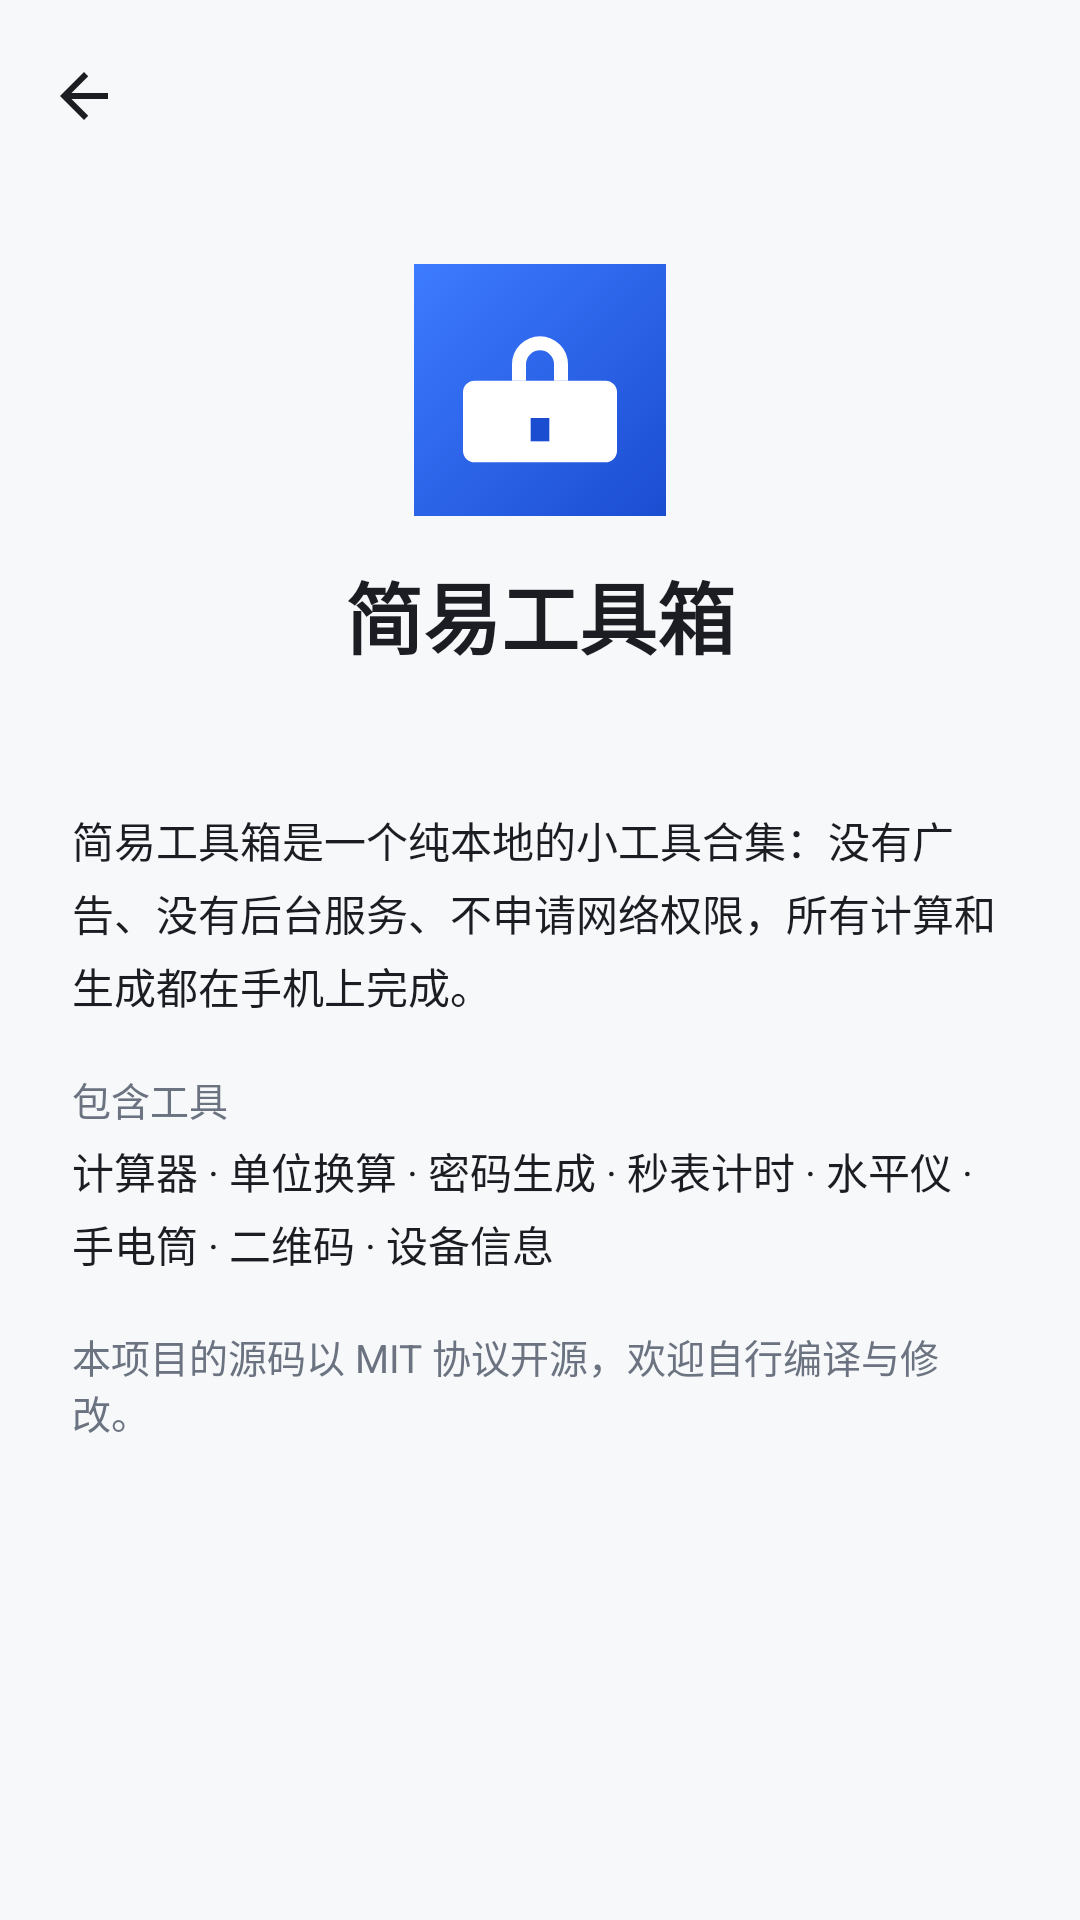

Layout XML and referenced resources for this Android screen:
<!-- AndroidManifest.xml: application theme Theme.SimpleToolbox -->
<!-- res/layout/activity_about.xml -->
<?xml version="1.0" encoding="utf-8"?>
<LinearLayout xmlns:android="http://schemas.android.com/apk/res/android"
    xmlns:app="http://schemas.android.com/apk/res-auto"
    android:layout_width="match_parent"
    android:layout_height="match_parent"
    android:background="?android:attr/colorBackground"
    android:orientation="vertical">

    <include layout="@layout/toolbar" />

    <ScrollView
        android:layout_width="match_parent"
        android:layout_height="0dp"
        android:layout_weight="1"
        android:fillViewport="true">

        <LinearLayout
            android:layout_width="match_parent"
            android:layout_height="wrap_content"
            android:gravity="center_horizontal"
            android:orientation="vertical"
            android:padding="24dp">

            <ImageView
                android:layout_width="84dp"
                android:layout_height="84dp"
                android:contentDescription="@string/app_name"
                android:src="@mipmap/ic_launcher" />

            <TextView
                style="@style/ToolTitle"
                android:layout_width="wrap_content"
                android:layout_height="wrap_content"
                android:layout_marginTop="14dp"
                android:text="@string/app_name" />

            <TextView
                android:id="@+id/textVersion"
                style="@style/ToolLabel"
                android:layout_width="wrap_content"
                android:layout_height="wrap_content"
                android:layout_marginTop="6dp" />

            <TextView
                android:layout_width="match_parent"
                android:layout_height="wrap_content"
                android:layout_marginTop="22dp"
                android:lineSpacingExtra="4dp"
                android:text="@string/about_intro"
                android:textColor="@color/text_primary"
                android:textSize="14sp" />

            <TextView
                style="@style/ToolLabel"
                android:layout_width="match_parent"
                android:layout_height="wrap_content"
                android:layout_marginTop="18dp"
                android:text="@string/about_tools" />

            <TextView
                android:layout_width="match_parent"
                android:layout_height="wrap_content"
                android:layout_marginTop="4dp"
                android:lineSpacingExtra="4dp"
                android:text="计算器 · 单位换算 · 密码生成 · 秒表计时 · 水平仪 · 手电筒 · 二维码 · 设备信息"
                android:textColor="@color/text_primary"
                android:textSize="14sp" />

            <TextView
                android:layout_width="match_parent"
                android:layout_height="wrap_content"
                android:layout_marginTop="18dp"
                android:text="@string/about_open_source"
                android:textColor="@color/text_secondary"
                android:textSize="13sp" />
        </LinearLayout>
    </ScrollView>
</LinearLayout>
<!-- res/layout/toolbar.xml (included above) -->
<?xml version="1.0" encoding="utf-8"?>
<com.google.android.material.appbar.MaterialToolbar
    xmlns:android="http://schemas.android.com/apk/res/android"
    xmlns:app="http://schemas.android.com/apk/res-auto"
    android:id="@+id/toolbar"
    android:layout_width="match_parent"
    android:layout_height="?attr/actionBarSize"
    android:background="@android:color/transparent"
    app:navigationIcon="@drawable/ic_back"
    app:navigationIconTint="@color/text_primary"
    app:titleCentered="false"
    app:titleTextColor="@color/text_primary" />
<!-- resources referenced by this layout -->
<resources>
  <color name="text_primary">#FF1B1D22</color>
  <color name="text_secondary">#FF6B7280</color>
  <!-- drawable ic_back (drawable) -->
  <vector xmlns:android="http://schemas.android.com/apk/res/android"
      android:width="24dp"
      android:height="24dp"
      android:viewportWidth="24"
      android:viewportHeight="24"
      android:tint="#FF1B1D22">
      <path
          android:fillColor="#FF000000"
          android:pathData="M20,11H7.83l5.59,-5.59L12,4l-8,8 8,8 1.41,-1.41L7.83,13H20v-2z" />
  </vector>
  <!-- mipmap ic_launcher (mipmap-anydpi) -->
  <?xml version="1.0" encoding="utf-8"?>
  <vector xmlns:android="http://schemas.android.com/apk/res/android"
      android:width="108dp"
      android:height="108dp"
      android:viewportWidth="108"
      android:viewportHeight="108">
      <path android:pathData="M0,0h108v108h-108z">
          <aapt:attr xmlns:aapt="http://schemas.android.com/aapt" name="android:fillColor">
              <gradient
                  android:startX="0"
                  android:startY="0"
                  android:endX="108"
                  android:endY="108"
                  android:type="linear">
                  <item android:offset="0" android:color="#FF3D7BFF" />
                  <item android:offset="1" android:color="#FF1B4DD1" />
              </gradient>
          </aapt:attr>
      </path>
      <path
          android:fillColor="#FFFFFFFF"
          android:pathData="M26,50h56a5,5 0 0 1 5,5v25a5,5 0 0 1 -5,5H26a5,5 0 0 1 -5,-5V55a5,5 0 0 1 5,-5z" />
      <path
          android:fillColor="#66FFFFFF"
          android:pathData="M21,56h66v8H21z" />
      <path
          android:fillColor="#FFFFFFFF"
          android:pathData="M42,50v-7a12,12 0 0 1 24,0v7h-6v-7a6,6 0 0 0 -12,0v7z" />
      <path
          android:fillColor="#FF1B4DD1"
          android:pathData="M50,66h8v10h-8z" />
  </vector>
  <string name="about_intro">简易工具箱是一个纯本地的小工具合集：没有广告、没有后台服务、不申请网络权限，所有计算和生成都在手机上完成。</string>
  <string name="about_open_source">本项目的源码以 MIT 协议开源，欢迎自行编译与修改。</string>
  <string name="about_tools">包含工具</string>
  <string name="app_name">简易工具箱</string>
  <style name="ToolLabel">
          <item name="android:textSize">13sp</item>
          <item name="android:textColor">@color/text_secondary</item>
      </style>
  <style name="ToolTitle">
          <item name="android:textSize">26sp</item>
          <item name="android:textStyle">bold</item>
          <item name="android:textColor">@color/text_primary</item>
      </style>
  <style name="Theme.SimpleToolbox" parent="Theme.Material3.DayNight.NoActionBar">
          <item name="colorPrimary">@color/brand_primary</item>
          <item name="colorOnPrimary">@color/white</item>
          <item name="colorPrimaryContainer">@color/brand_container</item>
          <item name="colorOnPrimaryContainer">@color/brand_on_container</item>
  
          <item name="android:colorBackground">@color/surface</item>
          <item name="colorSurface">@color/surface_card</item>
          <item name="colorOnSurface">@color/text_primary</item>
          <item name="colorOnSurfaceVariant">@color/text_secondary</item>
  
          <item name="android:statusBarColor">@color/surface</item>
          <item name="android:navigationBarColor">@color/surface</item>
          <item name="android:windowLightStatusBar">true</item>
          <item name="android:windowLightNavigationBar">true</item>
      </style>
  <color name="brand_primary">#FF2E6BE6</color>
  <color name="white">#FFFFFFFF</color>
  <color name="brand_container">#FFDDE7FF</color>
  <color name="brand_on_container">#FF0B2E6B</color>
  <color name="surface">#FFF7F8FA</color>
  <color name="surface_card">#FFFFFFFF</color>
</resources>
